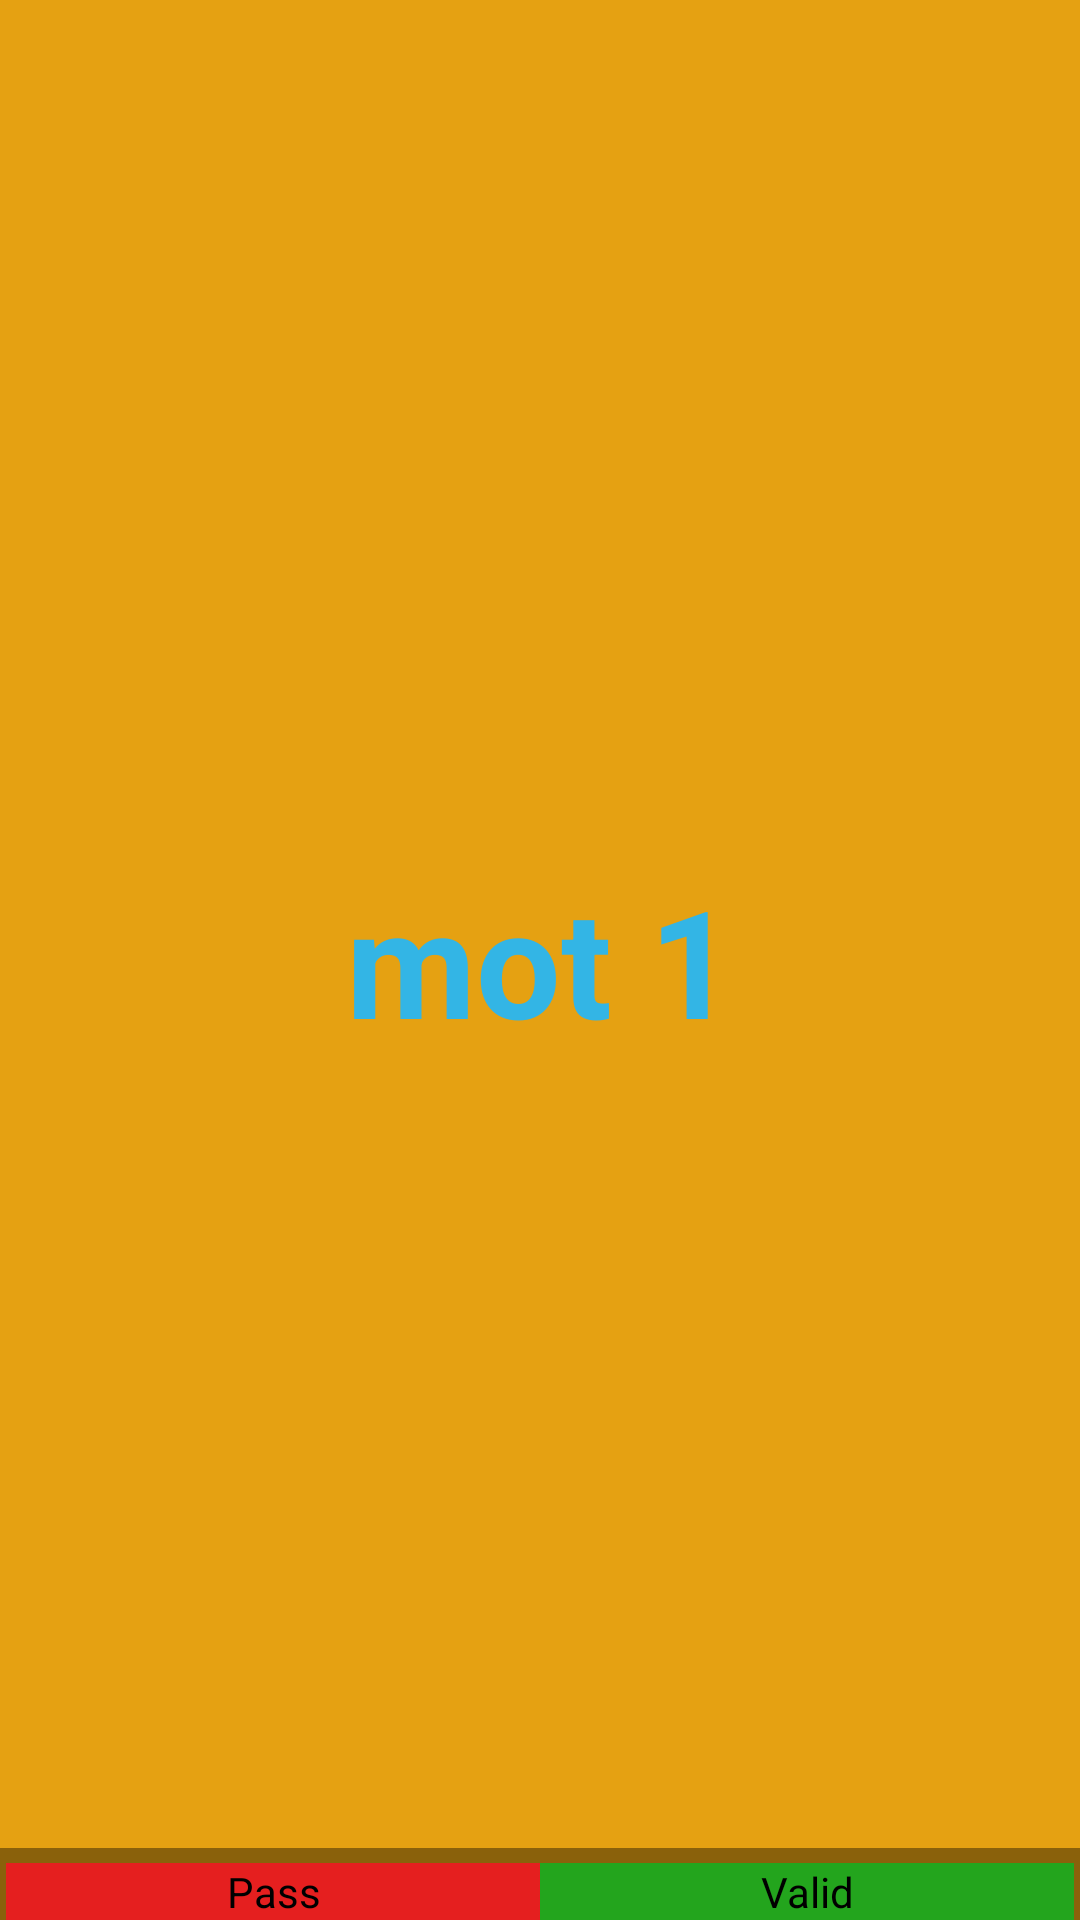

Write the Android layout XML for this screen, with the resource values it uses.
<!-- AndroidManifest.xml: activity theme FullscreenTheme -->
<!-- res/layout/activity_game.xml -->
<FrameLayout xmlns:android="http://schemas.android.com/apk/res/android"
    xmlns:tools="http://schemas.android.com/tools"
    android:layout_width="match_parent"
    android:layout_height="match_parent"
    android:background="@color/orange_overlay"
    tools:context="ibyscus.standup.stup.GameActivity">

    
    <TextView android:id="@+id/fullscreen_content"
        android:layout_width="match_parent"
        android:layout_height="match_parent"
        android:keepScreenOn="true"
        android:textColor="#33b5e5"
        android:textStyle="bold"
        android:textSize="50sp"
        android:gravity="center"
        android:text="@string/tv_word" />

    
    <FrameLayout android:layout_width="match_parent"
        android:layout_height="match_parent"
        android:fitsSystemWindows="true">

        <LinearLayout android:id="@+id/fullscreen_content_controls"
            style="?metaButtonBarStyle"
            android:layout_width="match_parent"
            android:layout_height="wrap_content"
            android:layout_gravity="bottom|center_horizontal"
            android:background="@color/black_overlay"
            android:orientation="horizontal"
            tools:ignore="UselessParent">

            <Button android:id="@+id/b_pass"
                style="?metaButtonBarButtonStyle"
                android:layout_width="0dp"
                android:layout_height="wrap_content"
                android:layout_weight="1"
                android:background="@color/red_overlay"
                android:text="@string/b_pass" />

            <Button android:id="@+id/b_valid"
                style="?metaButtonBarButtonStyle"
                android:layout_width="0dp"
                android:layout_height="wrap_content"
                android:layout_weight="1"
                android:background="@color/green_overlay"
                android:text="@string/b_valid" />

        </LinearLayout>
    </FrameLayout>

</FrameLayout>
<!-- resources referenced by this layout -->
<resources>
  <color name="black_overlay">#66000000</color>
  <color name="green_overlay">#ff23a51d</color>
  <color name="orange_overlay">#ffe5a112</color>
  <color name="red_overlay">#ffe51f1f</color>
  <string name="b_pass">Pass</string>
  <string name="b_valid">Valid</string>
  <string name="tv_word">mot 1</string>
  <style name="FullscreenTheme" parent="android:Theme.NoTitleBar">
          <item name="android:windowContentOverlay">@null</item>
          <item name="android:windowBackground">@null</item>
          <item name="metaButtonBarStyle">@style/ButtonBar</item>
          <item name="metaButtonBarButtonStyle">@style/ButtonBarButton</item>
      </style>
  <style name="ButtonBar">
          <item name="android:paddingLeft">2dp</item>
          <item name="android:paddingTop">5dp</item>
          <item name="android:paddingRight">2dp</item>
          <item name="android:paddingBottom">0dp</item>
          <item name="android:background">@android:drawable/bottom_bar</item>
      </style>
  <style name="ButtonBarButton" />
</resources>
